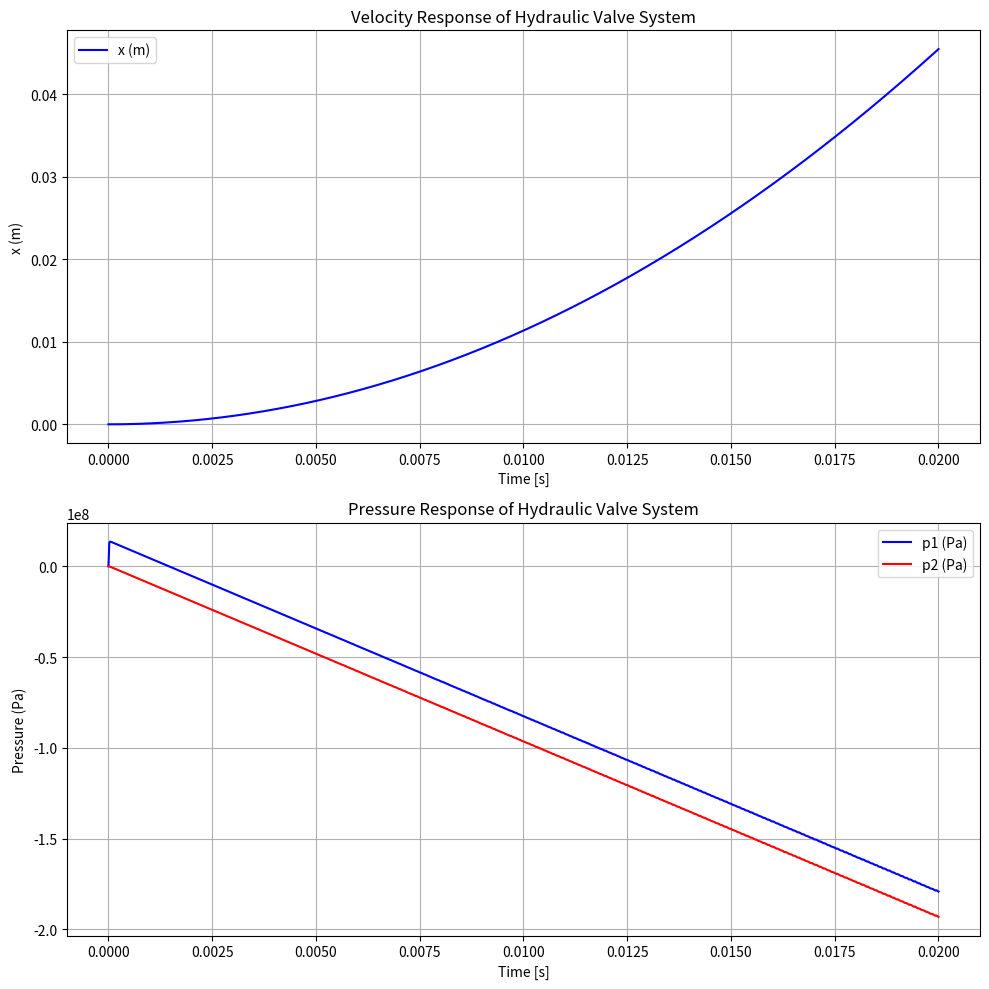

Python code for this plot:
import numpy as np
import matplotlib.pyplot as plt
from scipy.integrate import solve_ivp

# Given constants
A = 4.909e-4  # m^2
Cd = 0.6
ps = 1.4e7  # Pa
pa = 1.0e5  # Pa
V = 1.473e-4  # m^3
beta = 2.0e9  # Pa
rho = 850  # kg/m^3
K_valve = 2e-5
m = 30  # kg
gamma = 0.002  # Constant input

# Initial conditions
x0 = 0
xdot0 = 0
p1_0 = pa
p2_0 = pa
initial_conditions = [x0, xdot0, p1_0, p2_0]

# Time span
t_span = (0, 0.02)
t_eval = np.linspace(0, 0.02, 1000)

# Differential equations
def hydraulic_valve_system(t, y):
    x, xdot, p1, p2 = y

    # Equations based on given formulation
    xddot = (p1 - p2) * A / m
    p1dot = (K_valve * (ps - p1) * np.sign(gamma) * A - rho * A * xdot) / (V / beta)
    p2dot = (-K_valve * (p2 - pa) * np.sign(gamma) * A - rho * A * xdot) / (V / beta)

    return [xdot, xddot, p1dot, p2dot]

# Solving the system
solution = solve_ivp(hydraulic_valve_system, t_span, initial_conditions, t_eval=t_eval, method='RK45')

# Extract results
t = solution.t
x = solution.y[0]
p1 = solution.y[2]
p2 = solution.y[3]

# Create plots
fig, axs = plt.subplots(2, 1, figsize=(10, 10))

# Plot x vs. time
axs[0].plot(t, x, label="x (m)", color="blue")
axs[0].set_title("Velocity Response of Hydraulic Valve System")
axs[0].set_xlabel("Time [s]")
axs[0].set_ylabel("x (m)")
axs[0].grid()
axs[0].legend()

# Plot p1 and p2 vs. time
axs[1].plot(t, p1, label="p1 (Pa)", color="blue")
axs[1].plot(t, p2, label="p2 (Pa)", color="red")
axs[1].set_title("Pressure Response of Hydraulic Valve System")
axs[1].set_xlabel("Time [s]")
axs[1].set_ylabel("Pressure (Pa)")
axs[1].grid()
axs[1].legend()

# Show plots
plt.tight_layout()
plt.show()
